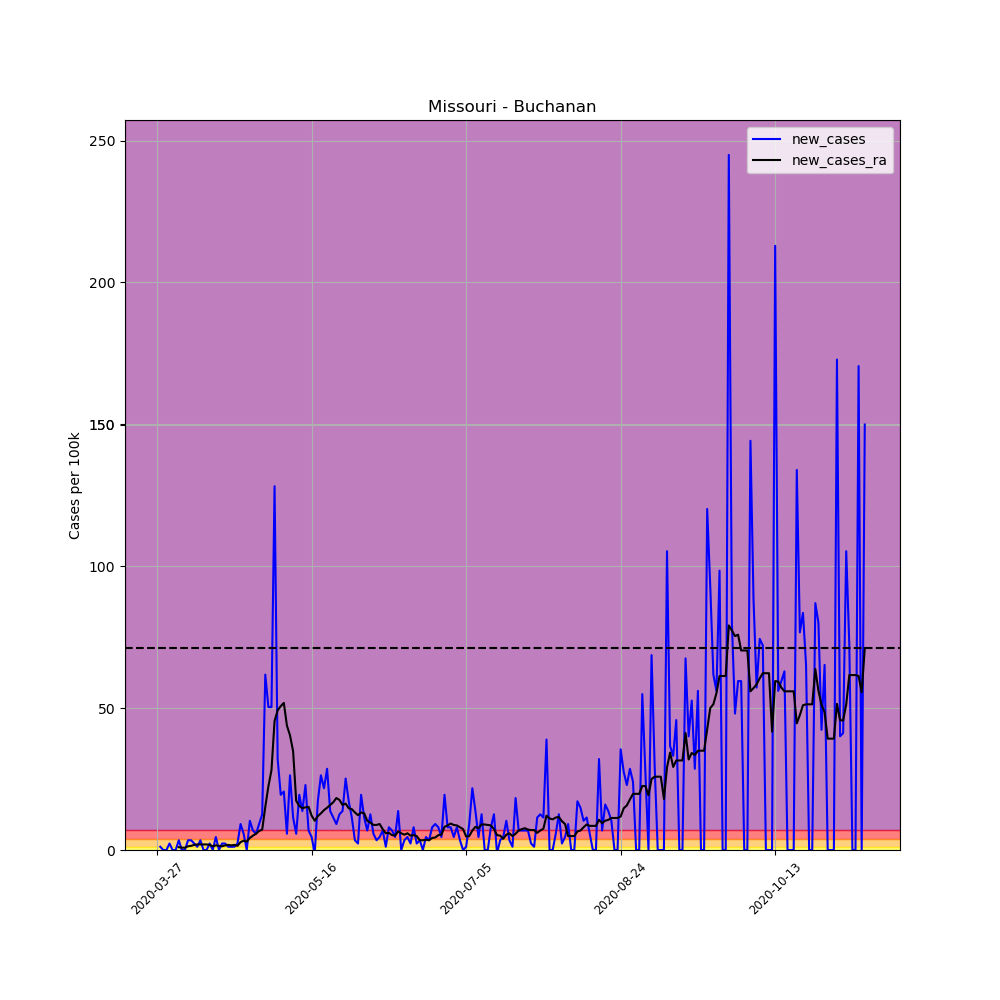

Values plotted in this chart, from the file beside it:
, date, county, state, fips, cases, deaths, COUNTY, STNAME, CTYNAME, POPESTIMATE2019, per_100k, per_100k_ra, new_cases, new_cases_ra
404090, 2020-03-27, Buchanan, Missouri, 29021, 2, 0, 21, Missouri, Buchanan, 87364, 2.289, , , 
404091, 2020-03-28, Buchanan, Missouri, 29021, 3, 0, 21, Missouri, Buchanan, 87364, 3.434, , 1.145, 
404092, 2020-03-29, Buchanan, Missouri, 29021, 3, 0, 21, Missouri, Buchanan, 87364, 3.434, , 0.0, 
404093, 2020-03-30, Buchanan, Missouri, 29021, 3, 0, 21, Missouri, Buchanan, 87364, 3.434, , 0.0, 
404094, 2020-03-31, Buchanan, Missouri, 29021, 5, 0, 21, Missouri, Buchanan, 87364, 5.723, , 2.289, 
404095, 2020-04-01, Buchanan, Missouri, 29021, 5, 0, 21, Missouri, Buchanan, 87364, 5.723, , 0.0, 
404096, 2020-04-02, Buchanan, Missouri, 29021, 5, 0, 21, Missouri, Buchanan, 87364, 5.723, 4.252, 0.0, 
404097, 2020-04-03, Buchanan, Missouri, 29021, 8, 0, 21, Missouri, Buchanan, 87364, 9.157, 5.233, 3.434, 0.9811
404098, 2020-04-04, Buchanan, Missouri, 29021, 8, 0, 21, Missouri, Buchanan, 87364, 9.157, 6.05, 0.0, 0.8176
404099, 2020-04-05, Buchanan, Missouri, 29021, 8, 0, 21, Missouri, Buchanan, 87364, 9.157, 6.868, 0.0, 0.8176
404100, 2020-04-06, Buchanan, Missouri, 29021, 11, 0, 21, Missouri, Buchanan, 87364, 12.59, 8.176, 3.434, 1.308
404101, 2020-04-07, Buchanan, Missouri, 29021, 14, 0, 21, Missouri, Buchanan, 87364, 16.02, 9.648, 3.434, 1.472
404102, 2020-04-08, Buchanan, Missouri, 29021, 16, 0, 21, Missouri, Buchanan, 87364, 18.31, 11.45, 2.289, 1.799
404103, 2020-04-09, Buchanan, Missouri, 29021, 17, 1, 21, Missouri, Buchanan, 87364, 19.46, 13.41, 1.145, 1.962
404104, 2020-04-10, Buchanan, Missouri, 29021, 20, 1, 21, Missouri, Buchanan, 87364, 22.89, 15.37, 3.434, 1.962
404105, 2020-04-11, Buchanan, Missouri, 29021, 20, 1, 21, Missouri, Buchanan, 87364, 22.89, 17.33, 0.0, 1.962
404106, 2020-04-12, Buchanan, Missouri, 29021, 20, 1, 21, Missouri, Buchanan, 87364, 22.89, 19.3, 0.0, 1.962
404107, 2020-04-13, Buchanan, Missouri, 29021, 22, 1, 21, Missouri, Buchanan, 87364, 25.18, 21.09, 2.289, 1.799
404108, 2020-04-14, Buchanan, Missouri, 29021, 22, 1, 21, Missouri, Buchanan, 87364, 25.18, 22.4, 0.0, 1.308
404109, 2020-04-15, Buchanan, Missouri, 29021, 26, 1, 21, Missouri, Buchanan, 87364, 29.76, 24.04, 4.579, 1.635
404110, 2020-04-16, Buchanan, Missouri, 29021, 26, 1, 21, Missouri, Buchanan, 87364, 29.76, 25.51, 0.0, 1.472
404111, 2020-04-17, Buchanan, Missouri, 29021, 28, 1, 21, Missouri, Buchanan, 87364, 32.05, 26.82, 2.289, 1.308
404112, 2020-04-18, Buchanan, Missouri, 29021, 30, 1, 21, Missouri, Buchanan, 87364, 34.34, 28.45, 2.289, 1.635
404113, 2020-04-19, Buchanan, Missouri, 29021, 31, 1, 21, Missouri, Buchanan, 87364, 35.48, 30.25, 1.145, 1.799
404114, 2020-04-20, Buchanan, Missouri, 29021, 32, 1, 21, Missouri, Buchanan, 87364, 36.63, 31.89, 1.145, 1.635
404115, 2020-04-21, Buchanan, Missouri, 29021, 33, 1, 21, Missouri, Buchanan, 87364, 37.77, 33.69, 1.145, 1.799
404116, 2020-04-22, Buchanan, Missouri, 29021, 35, 1, 21, Missouri, Buchanan, 87364, 40.06, 35.16, 2.289, 1.472
404117, 2020-04-23, Buchanan, Missouri, 29021, 43, 1, 21, Missouri, Buchanan, 87364, 49.22, 37.94, 9.157, 2.78
404118, 2020-04-24, Buchanan, Missouri, 29021, 48, 1, 21, Missouri, Buchanan, 87364, 54.94, 41.21, 5.723, 3.27
404119, 2020-04-25, Buchanan, Missouri, 29021, 48, 1, 21, Missouri, Buchanan, 87364, 54.94, 44.15, 0.0, 2.943
404120, 2020-04-26, Buchanan, Missouri, 29021, 57, 1, 21, Missouri, Buchanan, 87364, 65.24, 48.4, 10.3, 4.252
404121, 2020-04-27, Buchanan, Missouri, 29021, 63, 1, 21, Missouri, Buchanan, 87364, 72.11, 53.47, 6.868, 5.069
404122, 2020-04-28, Buchanan, Missouri, 29021, 68, 1, 21, Missouri, Buchanan, 87364, 77.84, 59.19, 5.723, 5.723
404123, 2020-04-29, Buchanan, Missouri, 29021, 76, 1, 21, Missouri, Buchanan, 87364, 86.99, 65.9, 9.157, 6.704
404124, 2020-04-30, Buchanan, Missouri, 29021, 87, 1, 21, Missouri, Buchanan, 87364, 99.58, 73.09, 12.59, 7.195
404125, 2020-05-01, Buchanan, Missouri, 29021, 141, 1, 21, Missouri, Buchanan, 87364, 161.4, 88.3, 61.81, 15.21
404126, 2020-05-02, Buchanan, Missouri, 29021, 185, 1, 21, Missouri, Buchanan, 87364, 211.8, 110.7, 50.36, 22.4
404127, 2020-05-03, Buchanan, Missouri, 29021, 229, 1, 21, Missouri, Buchanan, 87364, 262.1, 138.8, 50.36, 28.13
404128, 2020-05-04, Buchanan, Missouri, 29021, 341, 2, 21, Missouri, Buchanan, 87364, 390.3, 184.3, 128.2, 45.46
404129, 2020-05-05, Buchanan, Missouri, 29021, 369, 2, 21, Missouri, Buchanan, 87364, 422.4, 233.5, 32.05, 49.22
404130, 2020-05-06, Buchanan, Missouri, 29021, 386, 2, 21, Missouri, Buchanan, 87364, 441.8, 284.2, 19.46, 50.69
404131, 2020-05-07, Buchanan, Missouri, 29021, 404, 3, 21, Missouri, Buchanan, 87364, 462.4, 336, 20.6, 51.84
404132, 2020-05-08, Buchanan, Missouri, 29021, 409, 3, 21, Missouri, Buchanan, 87364, 468.2, 379.9, 5.723, 43.82
404133, 2020-05-09, Buchanan, Missouri, 29021, 432, 2, 21, Missouri, Buchanan, 87364, 494.5, 420.2, 26.33, 40.39
404134, 2020-05-10, Buchanan, Missouri, 29021, 442, 2, 21, Missouri, Buchanan, 87364, 505.9, 455.1, 11.45, 34.83
404135, 2020-05-11, Buchanan, Missouri, 29021, 447, 2, 21, Missouri, Buchanan, 87364, 511.7, 472.4, 5.723, 17.33
404136, 2020-05-12, Buchanan, Missouri, 29021, 464, 2, 21, Missouri, Buchanan, 87364, 531.1, 487.9, 19.46, 15.53
404137, 2020-05-13, Buchanan, Missouri, 29021, 476, 2, 21, Missouri, Buchanan, 87364, 544.8, 502.7, 13.74, 14.72
404138, 2020-05-14, Buchanan, Missouri, 29021, 496, 2, 21, Missouri, Buchanan, 87364, 567.7, 517.7, 22.89, 15.04
404139, 2020-05-15, Buchanan, Missouri, 29021, 502, 2, 21, Missouri, Buchanan, 87364, 574.6, 532.9, 6.868, 15.21
404140, 2020-05-16, Buchanan, Missouri, 29021, 506, 2, 21, Missouri, Buchanan, 87364, 579.2, 545, 4.579, 12.1
404141, 2020-05-17, Buchanan, Missouri, 29021, 505, 2, 21, Missouri, Buchanan, 87364, 578, 555.3, -1.145, 10.3
404142, 2020-05-18, Buchanan, Missouri, 29021, 520, 2, 21, Missouri, Buchanan, 87364, 595.2, 567.2, 17.17, 11.94
404143, 2020-05-19, Buchanan, Missouri, 29021, 543, 2, 21, Missouri, Buchanan, 87364, 621.5, 580.2, 26.33, 12.92
404144, 2020-05-20, Buchanan, Missouri, 29021, 562, 2, 21, Missouri, Buchanan, 87364, 643.3, 594.2, 21.75, 14.06
404145, 2020-05-21, Buchanan, Missouri, 29021, 587, 2, 21, Missouri, Buchanan, 87364, 671.9, 609.1, 28.62, 14.88
404146, 2020-05-22, Buchanan, Missouri, 29021, 599, 2, 21, Missouri, Buchanan, 87364, 685.6, 625, 13.74, 15.86
404147, 2020-05-23, Buchanan, Missouri, 29021, 609, 2, 21, Missouri, Buchanan, 87364, 697.1, 641.8, 11.45, 16.84
404148, 2020-05-24, Buchanan, Missouri, 29021, 617, 2, 21, Missouri, Buchanan, 87364, 706.2, 660.1, 9.157, 18.31
404149, 2020-05-25, Buchanan, Missouri, 29021, 628, 2, 21, Missouri, Buchanan, 87364, 718.8, 677.8, 12.59, 17.66
... 170 more rows
